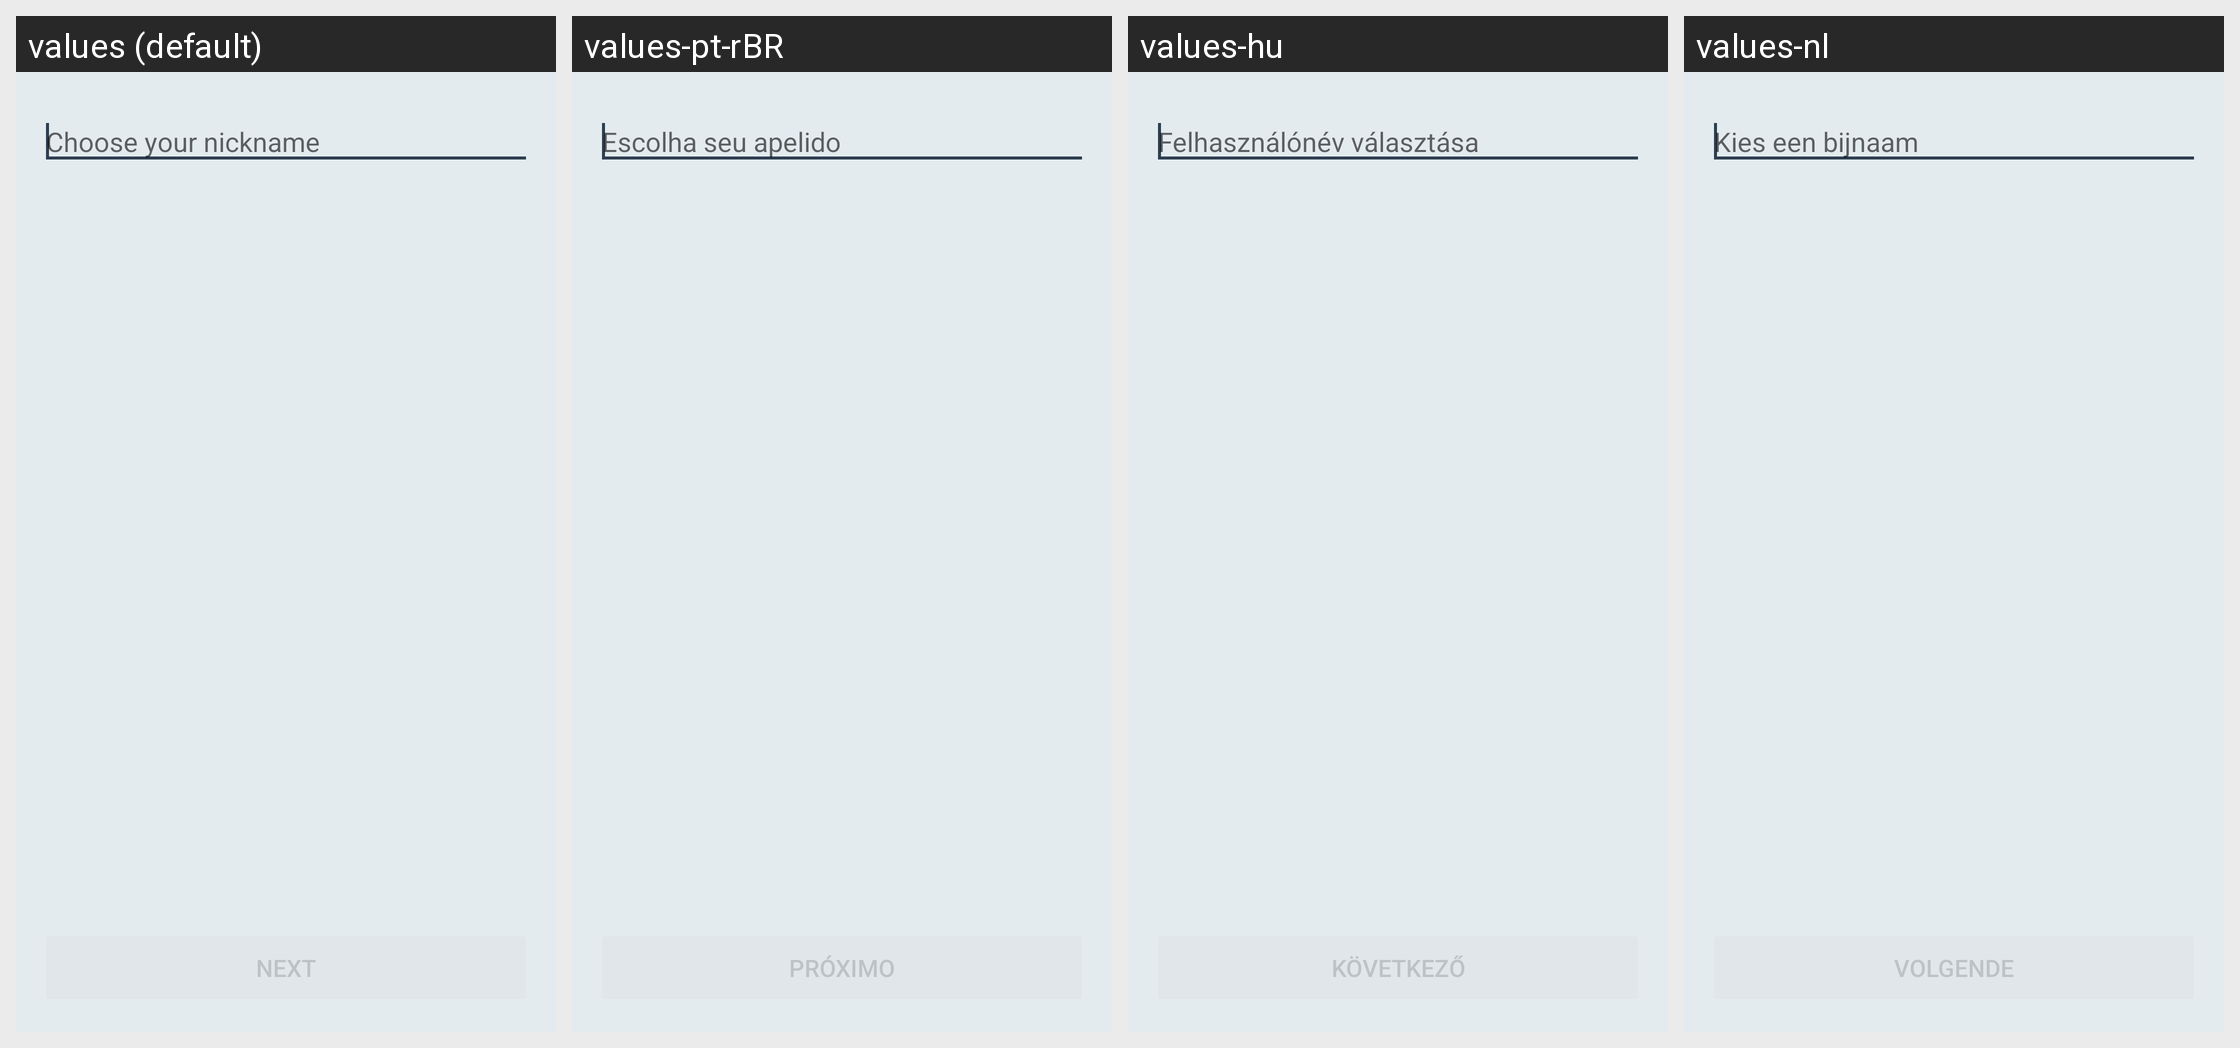

Strings drawn on this Android screen and how each of the app's shown locales translates them:
Android screen res/layout/fragment_setup_author_name.xml rendered under 4 locales, left to right: values (default), values-pt-rBR, values-hu, values-nl. Device: Nexus 5 (rendered at 1080×1920; each locale shown at half size, 540×960, under a caption strip naming it); theme BriarTheme.
Other locales in the repository, not shown: values-af, values-am, values-ar, values-ast, values-az, values-be, values-bg, values-bn, values-br, values-bs, values-ca, values-cs, values-da, values-de, values-el, values-en-rIN, values-en-rXC, values-es, values-es-rUS, values-et, values-eu, values-fa, values-fi, values-fr, values-fr-rCA, values-gl, values-gu, values-he, values-hi, values-hr, values-hy, values-in, values-is, values-it, values-iw, values-ja, values-ka, values-kk, values-km, values-kn, values-ko, values-ky, values-lo, values-lt, values-lv, values-mk, values-ml, values-mn, values-mr, values-ms, values-my, values-nb, values-ne, values-oc, values-pa, values-pl, values-pt, values-pt-rPT, values-ro, values-ru, values-si, values-sk, values-sl, values-sq, values-sr, values-sv, values-sw, values-ta, values-te, values-th, values-tl, values-tr, values-uk, values-ur, values-uz, values-vi, values-zh-rCN, values-zh-rHK, values-zh-rTW, values-zu.
Strings drawn on this screen, with the default value and each locale's value (text and hints the layout hard-codes, and strings that could not be matched under every locale, appear in the picture but are not listed):

choose_nickname
  values: Choose your nickname
  values-pt-rBR: Escolha seu apelido
  values-hu: Felhasználónév választása
  values-nl: Kies een bijnaam

setup_next
  values: Next
  values-pt-rBR: Próximo
  values-hu: Következő
  values-nl: Volgende
